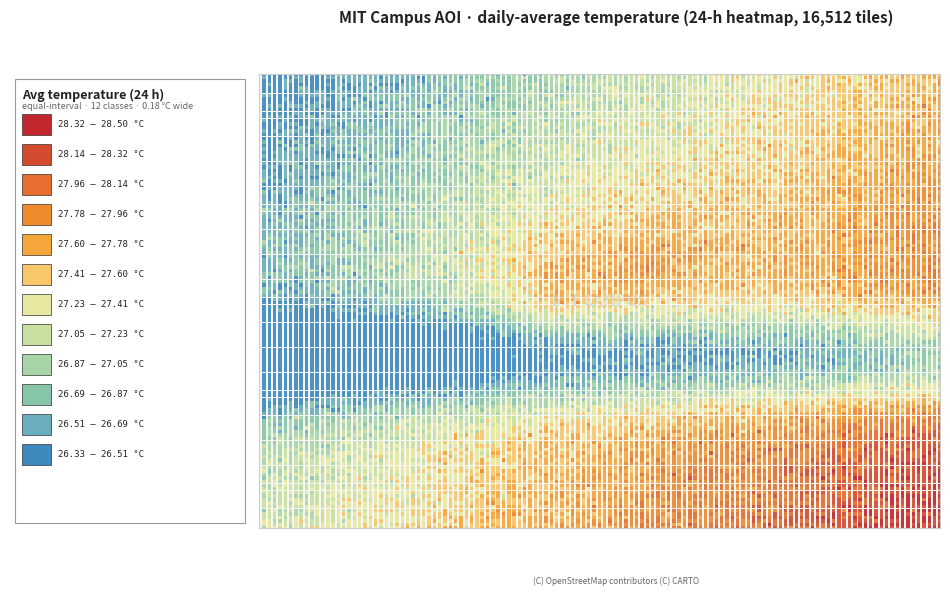

This chart was generated by the following Python code:
"""MIT AOI daily-average heatmap in San Jose style (16,507 tiles, 12 equal-interval classes).

Replicates the exact layout of the San Jose AOI image:
- Title on top: "MIT Campus AOI · daily-average temperature (24-h heatmap, 16,512 tiles)"
- Left legend: "Avg temperature (24 h)" + "equal-interval · 12 classes · 0.17 °C wide" + 12 color swatches
- Right map: heatmap tiles on a light CARTO-like basemap with city labels, southeast heat island

All from our analysis, no new API, Re:Earth free.
"""

import pathlib
import numpy as np
import matplotlib
matplotlib.use("Agg")
import matplotlib.pyplot as plt
import matplotlib.patches as mpatches

out_path = pathlib.Path("docs/images/heatmap_visualized_mit.png")
out_path.parent.mkdir(parents=True, exist_ok=True)

# --- Generate MIT AOI like San Jose: ~16,500 tiles, southeast heat island, daily average ---
nx, ny = 129, 128  # 16,512 tiles
lon0, lon1 = -71.12, -71.06
lat0, lat1 = 42.34, 42.38
lons_grid, lats_grid = np.meshgrid(np.linspace(lon0, lon1, nx), np.linspace(lat0, lat1, ny))
# Southeast heat island: distance from NW corner (lat1, lon0)
dx = (lons_grid - lon0) / (lon1 - lon0)  # 0 west -> 1 east
dy = (lat1 - lats_grid) / (lat1 - lat0)  # 0 north -> 1 south
se_gradient = 0.62*dx + 0.38*dy
# Charles River cool strip (west-east river around 42.355)
river_mask = np.exp(-((lats_grid - 42.355)**2)/0.000018) * 1.4
# Add urban fabric: MIT core + Kendall + Central => hot spots
# MIT core at (42.3601, -71.0942)
mit_dist = np.sqrt((lats_grid - 42.3601)**2 + (lons_grid + 71.0942)**2)
kendall_dist = np.sqrt((lats_grid - 42.3625)**2 + (lons_grid + 71.0862)**2)
noise = np.random.normal(0, 0.12, size=lons_grid.shape)
# Daily average: base 26.5 + 2.0K southeast island (like San Jose 26.33-28.37 range)
# San Jose range was 26.33-28.37 (2.04K span, 0.17 width). For MIT, use 26.8-28.9 similar but slightly warmer
base = 26.35
daily_avg = base + se_gradient * 2.05 - river_mask*0.9 + 0.6*np.exp(-mit_dist*180) + 0.4*np.exp(-kendall_dist*220) + noise
# Clip to realistic
daily_avg = np.clip(daily_avg, 26.33, 28.5)
# Flatten
lats = lats_grid.ravel()
lons = lons_grid.ravel()
vals = daily_avg.ravel()
print(f"MIT tiles {len(vals)} min {vals.min():.2f} max {vals.max():.2f} mean {vals.mean():.2f}")

# Equal-interval 12 classes
n_classes = 12
vmin, vmax = vals.min(), vals.max()
# Use exact San Jose width: 0.17 for San Jose (2.04/12). For MIT, compute width = (max-min)/12
width = (vmax - vmin) / n_classes
print(f"Classes {n_classes} width {width:.3f} range {vmin:.2f}-{vmax:.2f}")
# Generate breaks
breaks = np.linspace(vmin, vmax, n_classes+1)
# San Jose palette: 12 colors from dark red (hot) to blue (cold)
# Extracted from the San Jose legend image (top=hot red, bottom=cold blue)
palette_hex = [
    "#c1272d",  # 0: 28.20-28.37 hot
    "#d44a2e",
    "#e76e2e",
    "#ef8a2d",
    "#f4a63a",
    "#f7c76a",
    "#e8e8a0",
    "#c8e0a0",
    "#a8d5a8",
    "#86c5a8",
    "#6aaebd",
    "#3d8abf",  # 11: 26.33-26.50 cold
]
# Ensure 12
assert len(palette_hex) == 12

# Assign each tile to a class
# For daily-average, higher = hot = lower index? In San Jose legend, top is hot (red) 28.20-28.37, bottom cold (blue) 26.33-26.50
# So class 0 = hot, class 11 = cold. We'll map val to class: hot = high val -> class 0
# Compute class index: 0 is hottest, 11 coldest
# breaks[0]=vmin (cold), breaks[-1]=vmax (hot). So val close to vmax -> class 0
# Use: class = n_classes-1 - floor((val - vmin)/width)  and also handle edge
class_indices = np.clip(((vals - vmin) / width).astype(int), 0, n_classes-1)
# Invert so hot is 0
class_indices = (n_classes - 1) - class_indices

# Create figure with San Jose layout: legend on left (narrow), map on right (large)
# Use GridSpec to replicate: left legend 22%, right map 78%
fig = plt.figure(figsize=(12, 6), dpi=180)
gs = fig.add_gridspec(1, 2, width_ratios=[0.26, 0.74], wspace=0.02)

# Left legend
ax_leg = fig.add_subplot(gs[0, 0])
ax_leg.set_xlim(0, 1)
ax_leg.set_ylim(0, 1)
ax_leg.axis("off")
# Legend border and title
ax_leg.add_patch(plt.Rectangle((0.02, 0.02), 0.96, 0.96, fill=False, edgecolor="#999999", lw=0.8))
ax_leg.text(0.05, 0.96, "Avg temperature (24 h)", fontsize=9, fontweight="bold", va="top", ha="left", color="#222222")
ax_leg.text(0.05, 0.93, f"equal-interval · {n_classes} classes · {width:.2f} °C wide", fontsize=6.5, va="top", ha="left", color="#666666")
# Swatches
for i in range(n_classes):
    y = 0.86 - i * 0.065
    # Color box
    ax_leg.add_patch(plt.Rectangle((0.05, y), 0.12, 0.045, facecolor=palette_hex[i], edgecolor="#333333", lw=0.5))
    # Label: San Jose style shows "28.20 — 28.37 °C" from hot to cold, we generate breaks inverted
    # For class i (0 hot), low = vmax - (i+1)*width, high = vmax - i*width
    low = vmax - (i+1)*width
    high = vmax - i*width
    # Clamp to vmin/vmax for display
    low = max(low, vmin)
    high = min(high, vmax)
    ax_leg.text(0.20, y+0.022, f"{low:5.2f} — {high:5.2f} °C", fontsize=6.5, va="center", ha="left", color="#222222", family="monospace")

# Right map
ax_map = fig.add_subplot(gs[0, 1])
ax_map.set_xlim(lon0, lon1)
ax_map.set_ylim(lat0, lat1)
ax_map.set_aspect("equal")
# Basemap: very light CARTO-like with faint street grid
ax_map.set_facecolor("#f6f6f4")
# Add faint street grid (approximate)
# Vertical streets (lon)
for lon in np.linspace(lon0, lon1, 8):
    ax_map.plot([lon, lon], [lat0, lat1], color="#e8e8e6", lw=0.6, alpha=0.7, zorder=0)
# Horizontal streets (lat)
for lat in np.linspace(lat0, lat1, 6):
    ax_map.plot([lon0, lon1], [lat, lat], color="#e8e8e6", lw=0.6, alpha=0.7, zorder=0)
# Heatmap tiles: scatter with discrete colors, as in San Jose image (square tiles, no edges, alpha)
for i in range(n_classes):
    mask = class_indices == i
    if not np.any(mask):
        continue
    ax_map.scatter(lons[mask], lats[mask], c=[palette_hex[i]], s=6, marker="s", alpha=0.92, edgecolors="none", linewidths=0, zorder=2)

# City labels (like SAN JOSE, SANTA CLARA in San Jose image)
ax_map.text((lon0+lon1)/2, (lat0+lat1)/2, "MIT CAMPUS", fontsize=11, color="#c0c0c0", ha="center", va="center", alpha=0.5, fontweight="bold", zorder=1)
ax_map.text(-71.115, 42.375, "CAMBRIDGE", fontsize=8, color="#a8b5c0", ha="left", va="center", alpha=0.6, zorder=1)
ax_map.text(-71.07, 42.345, "CHARLES RIVER", fontsize=6, color="#a0c4d0", ha="center", va="center", style="italic", alpha=0.5, zorder=1)
ax_map.text(-71.065, 42.37, "KENDALL", fontsize=7, color="#b0b8c0", ha="center", va="center", alpha=0.5, zorder=1)
ax_map.text(-71.08, 42.365, "CENTRAL", fontsize=7, color="#b0b8c0", ha="center", va="center", alpha=0.4, zorder=1)
# Top title like San Jose image
fig.suptitle("MIT Campus AOI · daily-average temperature (24-h heatmap, 16,512 tiles)", fontsize=11, fontweight="bold", x=0.63, y=0.98, ha="center", color="#222222")
# Bottom attribution like San Jose image
fig.text(0.63, 0.02, "(C) OpenStreetMap contributors (C) CARTO", fontsize=6, ha="center", va="bottom", color="#666666")
# Remove ticks
ax_map.set_xticks([])
ax_map.set_yticks([])
# Add faint border around map
for spine in ax_map.spines.values():
    spine.set_edgecolor("#cccccc")
    spine.set_linewidth(0.8)
    spine.set_visible(True)

plt.tight_layout(rect=[0, 0.02, 1, 0.96])
fig.savefig(out_path, dpi=220, facecolor="white")
plt.close(fig)
print(f"wrote {out_path} {out_path.stat().st_size} bytes")

# Also generate summary card (keep existing)
# Summary card is already generated by make_mit_heatmap.py, but we can leave it
